Dataset: data (GitHub, ronistr/NeuralNetworksProjects). Classes: book, cat, dog, mug, rabbit.

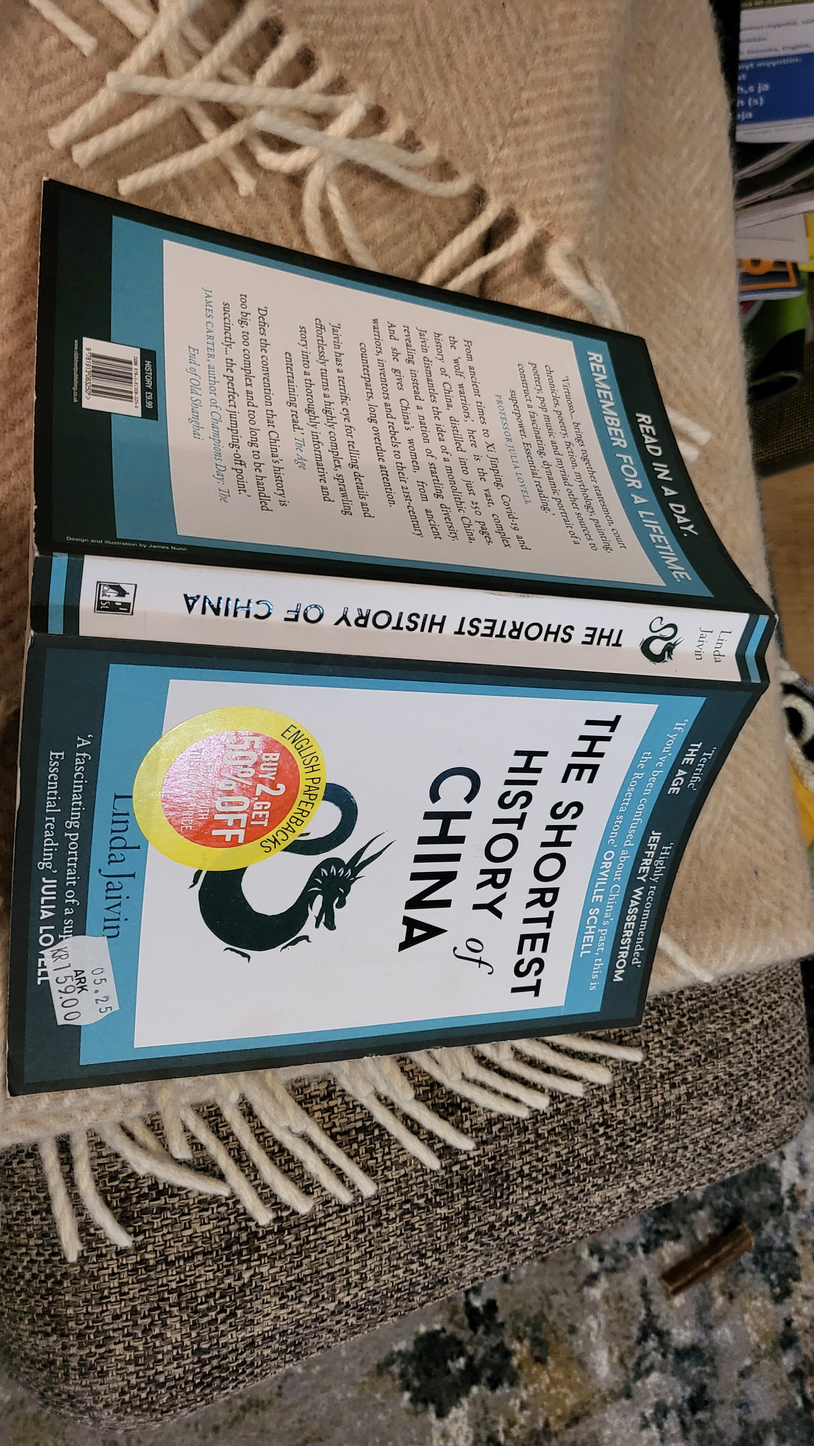
Label: book

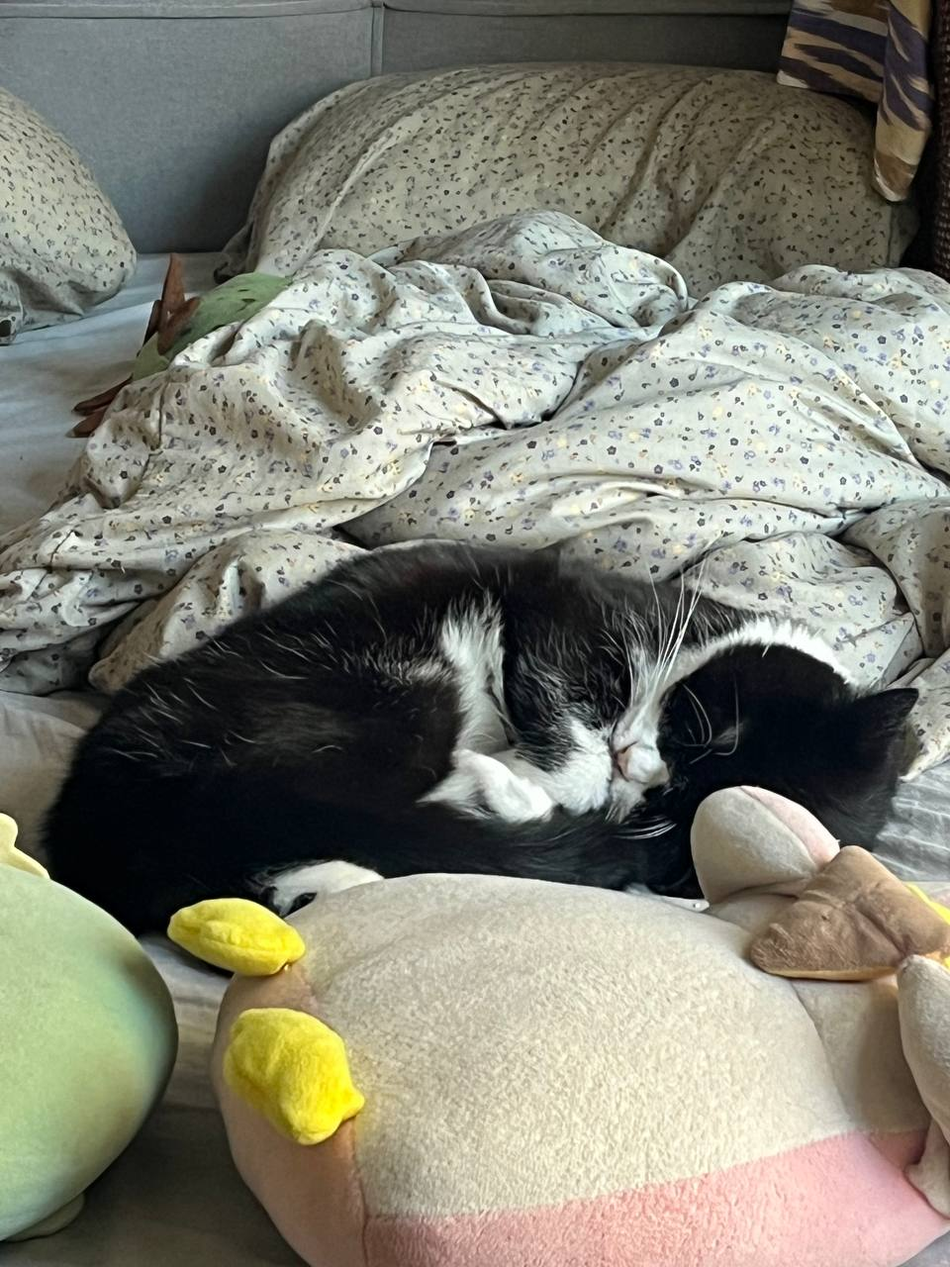
Label: cat

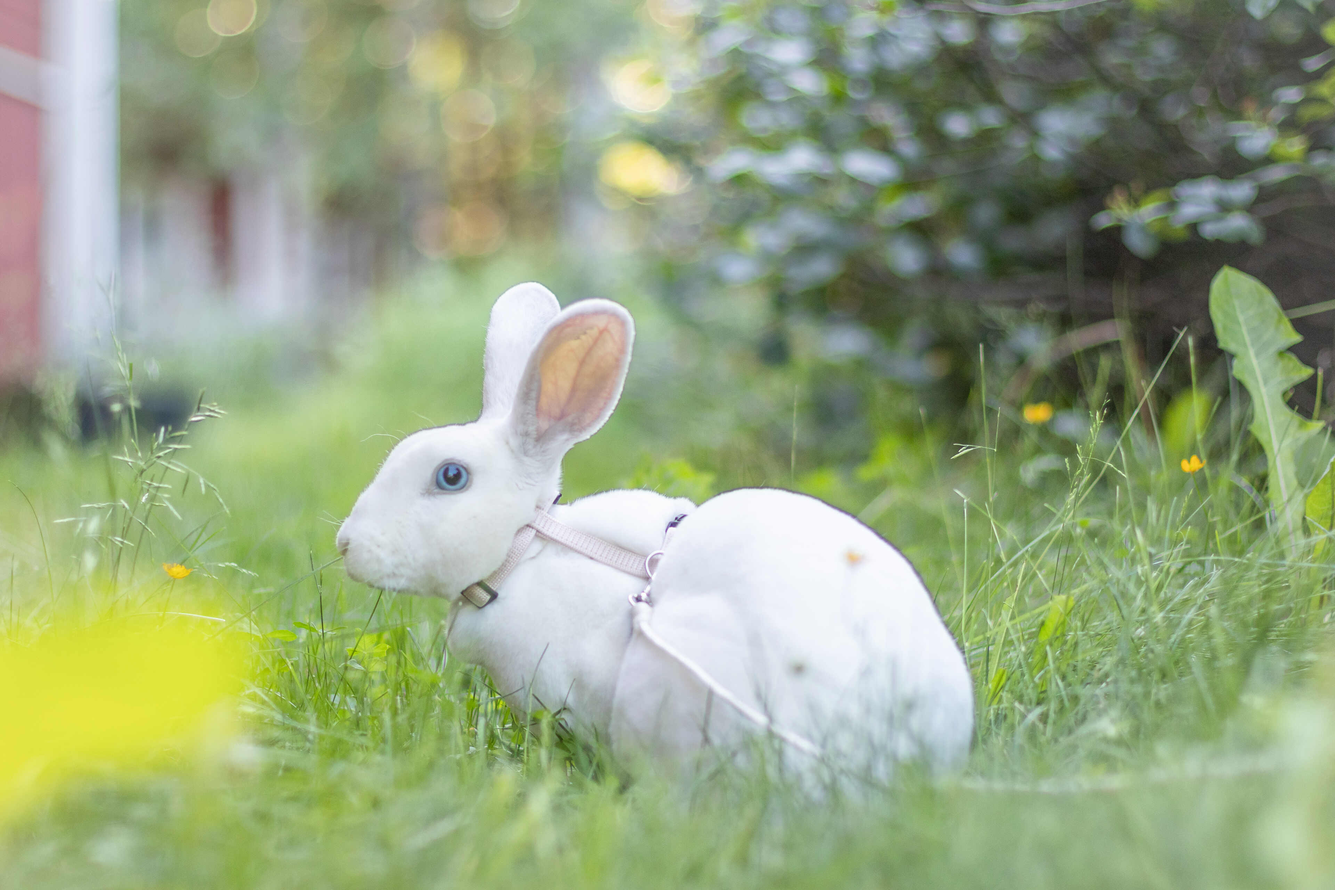
Label: rabbit

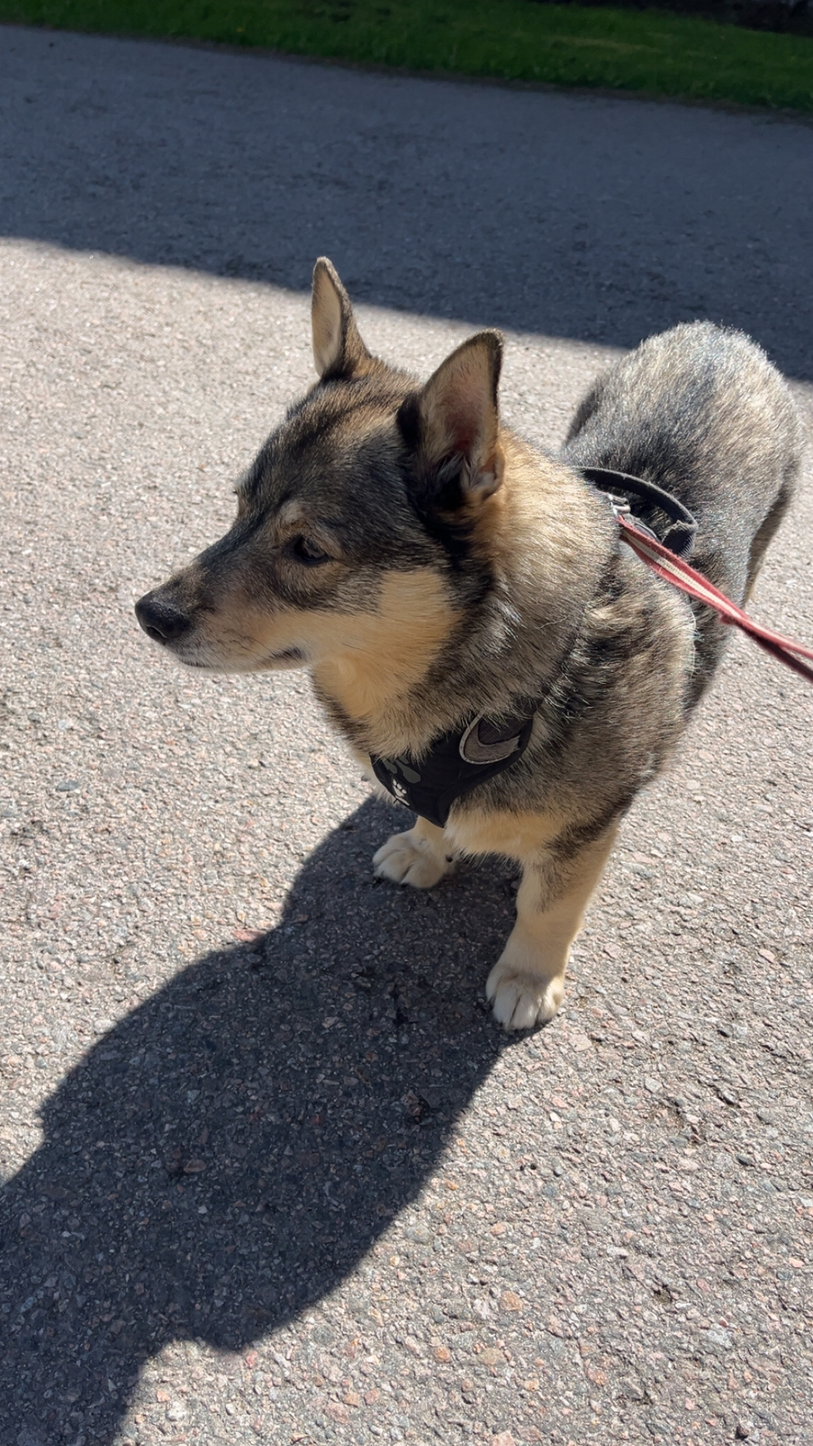
Label: dog

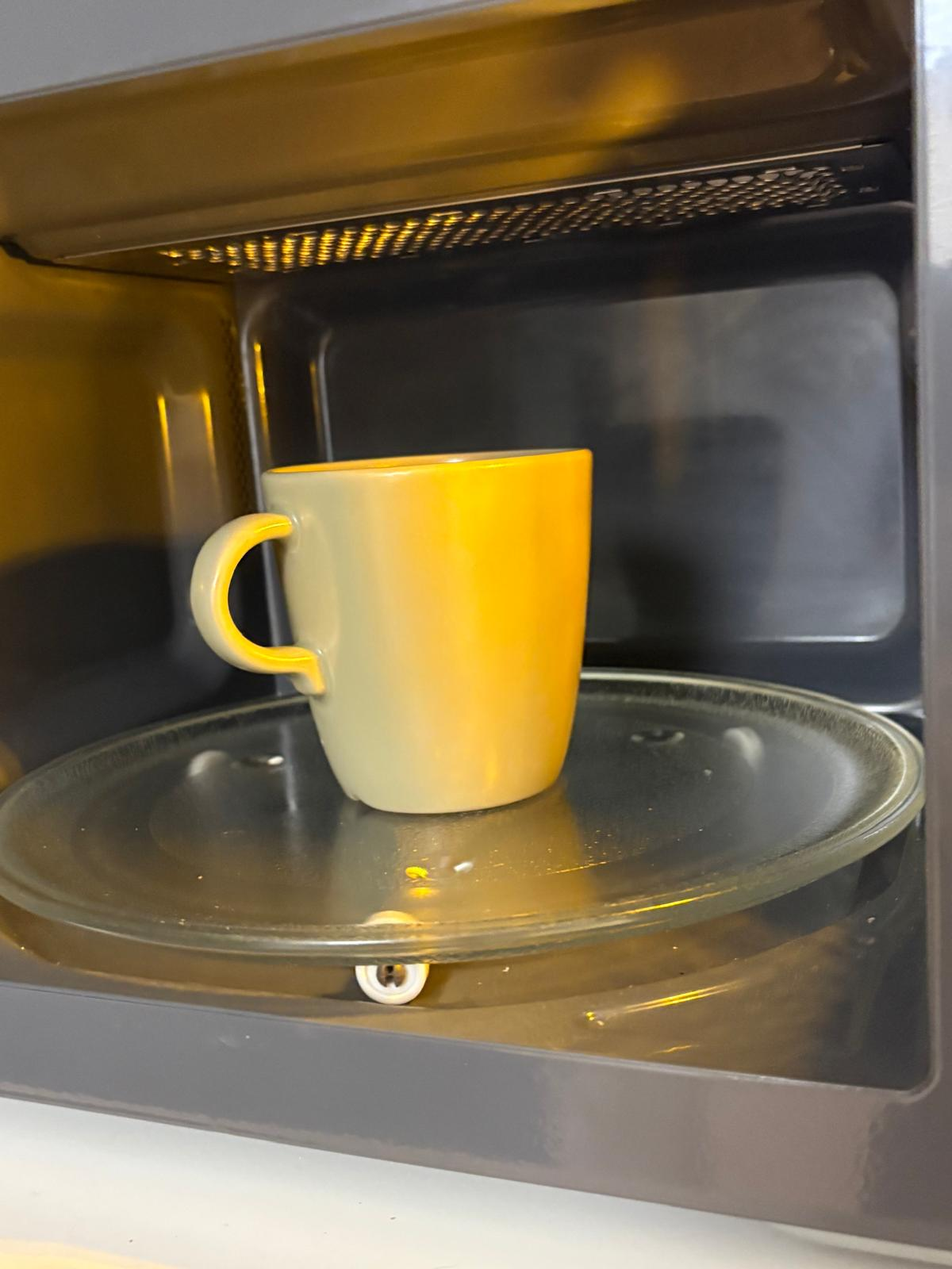
Label: mug

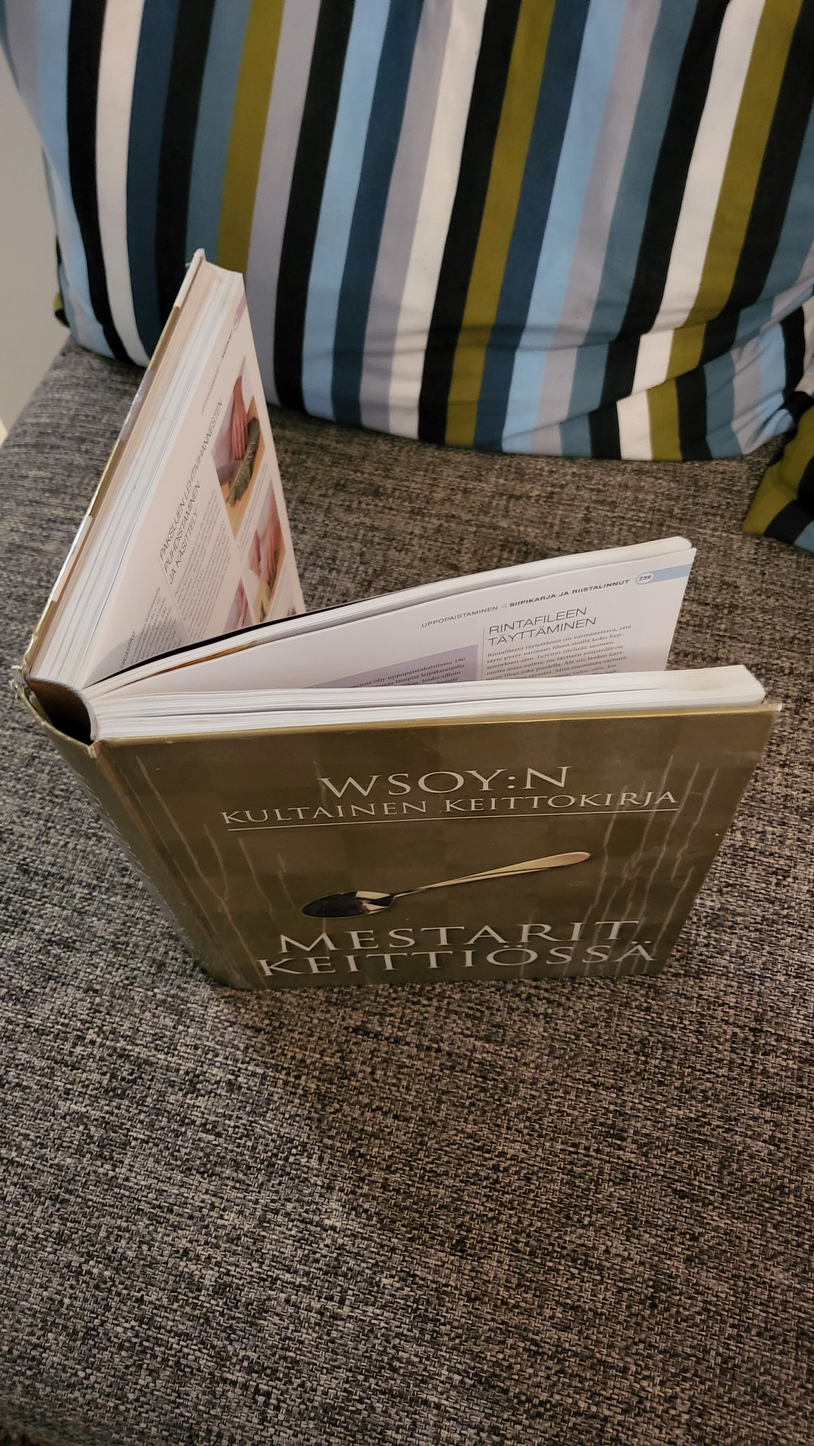
Label: book
